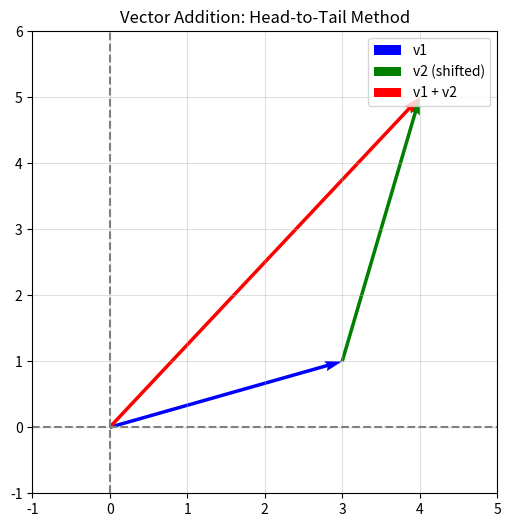
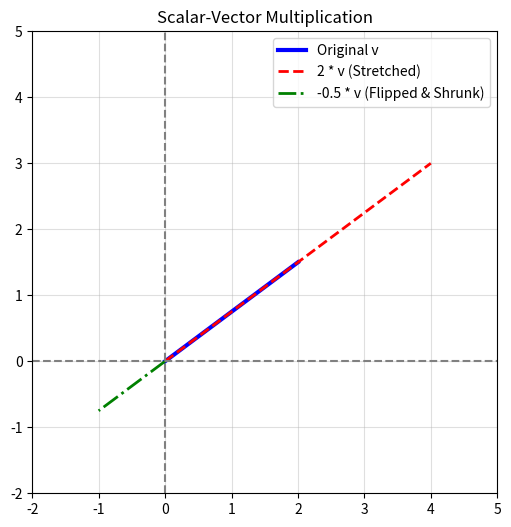
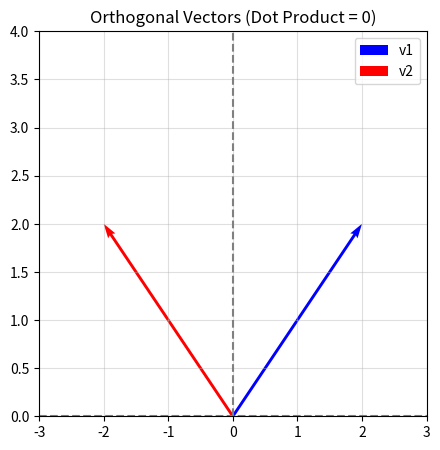

Reproduce these figures in Python, in order.
import numpy as np
import matplotlib.pyplot as plt

# Set plotting style for better visibility
%matplotlib inline
print("Scientific libraries successfully imported.")

v1 = np.array([3, 1])
v2 = np.array([1, 4])

# Algebraic addition
v3 = v1 + v2
print(f"v1: {v1}")
print(f"v2: {v2}")
print(f"Result of v1 + v2: {v3}\n")

# Geometric Visualization
plt.figure(figsize=(6, 6))

# Plot v1
plt.quiver(0, 0, v1[0], v1[1], angles='xy', scale_units='xy', scale=1, color='blue', label='v1')
# Plot v2 starting from the tip of v1
plt.quiver(v1[0], v1[1], v2[0], v2[1], angles='xy', scale_units='xy', scale=1, color='green', label='v2 (shifted)')
# Plot the resultant vector v3
plt.quiver(0, 0, v3[0], v3[1], angles='xy', scale_units='xy', scale=1, color='red', label='v1 + v2')

plt.xlim(-1, 5)
plt.ylim(-1, 6)
plt.axhline(0, color='gray', linestyle='--')
plt.axvline(0, color='gray', linestyle='--')
plt.grid(alpha=0.4)
plt.legend()
plt.title('Vector Addition: Head-to-Tail Method')
plt.show()

v = np.array([2, 1.5])
s1 = 2      # Stretches the vector
s2 = -0.5   # Shrinks and flips the vector

plt.figure(figsize=(6, 6))

# Using plt.plot for a different visualization style
plt.plot([0, v[0]], [0, v[1]], 'b', label='Original v', linewidth=3)
plt.plot([0, s1*v[0]], [0, s1*v[1]], 'r--', label='2 * v (Stretched)', linewidth=2)
plt.plot([0, s2*v[0]], [0, s2*v[1]], 'g-.', label='-0.5 * v (Flipped & Shrunk)', linewidth=2)

plt.xlim(-2, 5)
plt.ylim(-2, 5)
plt.axhline(0, color='gray', linestyle='--')
plt.axvline(0, color='gray', linestyle='--')
plt.grid(alpha=0.4)
plt.legend()
plt.title('Scalar-Vector Multiplication')
plt.show()

v1 = np.array([1, 2, 3, 4])
v2 = np.array([0, -1, 2, -2])

# There are multiple ways to compute the dot product in NumPy:

# 1. Using np.dot() function
dot_1 = np.dot(v1, v2)

# 2. Using the @ operator (Python 3.5+)
dot_2 = v1 @ v2

# 3. Element-wise multiplication followed by summation (Algebraic proof)
dot_3 = np.sum(v1 * v2)

print(f"Vector 1: {v1}")
print(f"Vector 2: {v2}\n")
print(f"Result using np.dot : {dot_1}")
print(f"Result using @      : {dot_2}")
print(f"Result using sum    : {dot_3}")

v1 = np.array([5, 4, 8, 2])
v2 = np.array([1, 0, 0.5, -1])

hadamard = v1 * v2

print("Vector 1         :", v1)
print("Vector 2         :", v2)
print("Hadamard Product :", hadamard, "<-- Notice this is an array, not a single number")

# Consider a 3-4-5 right triangle vector
v = np.array([3, 4])

# Calculate magnitude using numpy's linear algebra module
v_mag = np.linalg.norm(v)
print(f"Original vector: {v}")
print(f"Magnitude of the vector: {v_mag}")

# Create a unit vector
v_unit = v / v_mag
print(f"\nUnit vector: {v_unit}")
print(f"Verify the magnitude of the unit vector is exactly 1: {np.linalg.norm(v_unit)}")

def calculate_angle(v1, v2):
    # 1. Compute dot product
    dot_prod = np.dot(v1, v2)
    
    # 2. Compute magnitudes
    mag_v1 = np.linalg.norm(v1)
    mag_v2 = np.linalg.norm(v2)
    
    # 3. Calculate cosine of the angle
    cos_theta = dot_prod / (mag_v1 * mag_v2)
    
    # 4. Use arc-cosine to get the angle in radians, then convert to degrees
    angle_rad = np.arccos(cos_theta)
    angle_deg = np.rad2deg(angle_rad)
    
    return angle_deg

vector_a = np.array([1, 0])
vector_b = np.array([1, 1])

print(f"The angle between {vector_a} and {vector_b} is {calculate_angle(vector_a, vector_b):.2f} degrees.")

# Define two orthogonal vectors
v1 = np.array([2, 2])
v2 = np.array([-2, 2])

dp = np.dot(v1, v2)
print(f"Dot product of {v1} and {v2} = {dp}")

plt.figure(figsize=(5, 5))
plt.quiver(0, 0, v1[0], v1[1], angles='xy', scale_units='xy', scale=1, color='blue', label='v1')
plt.quiver(0, 0, v2[0], v2[1], angles='xy', scale_units='xy', scale=1, color='red', label='v2')

plt.xlim(-3, 3)
plt.ylim(0, 4)
plt.axhline(0, color='gray', linestyle='--')
plt.axvline(0, color='gray', linestyle='--')
plt.grid(alpha=0.4)
plt.legend()
plt.title(f'Orthogonal Vectors (Dot Product = {dp})')
plt.show()
